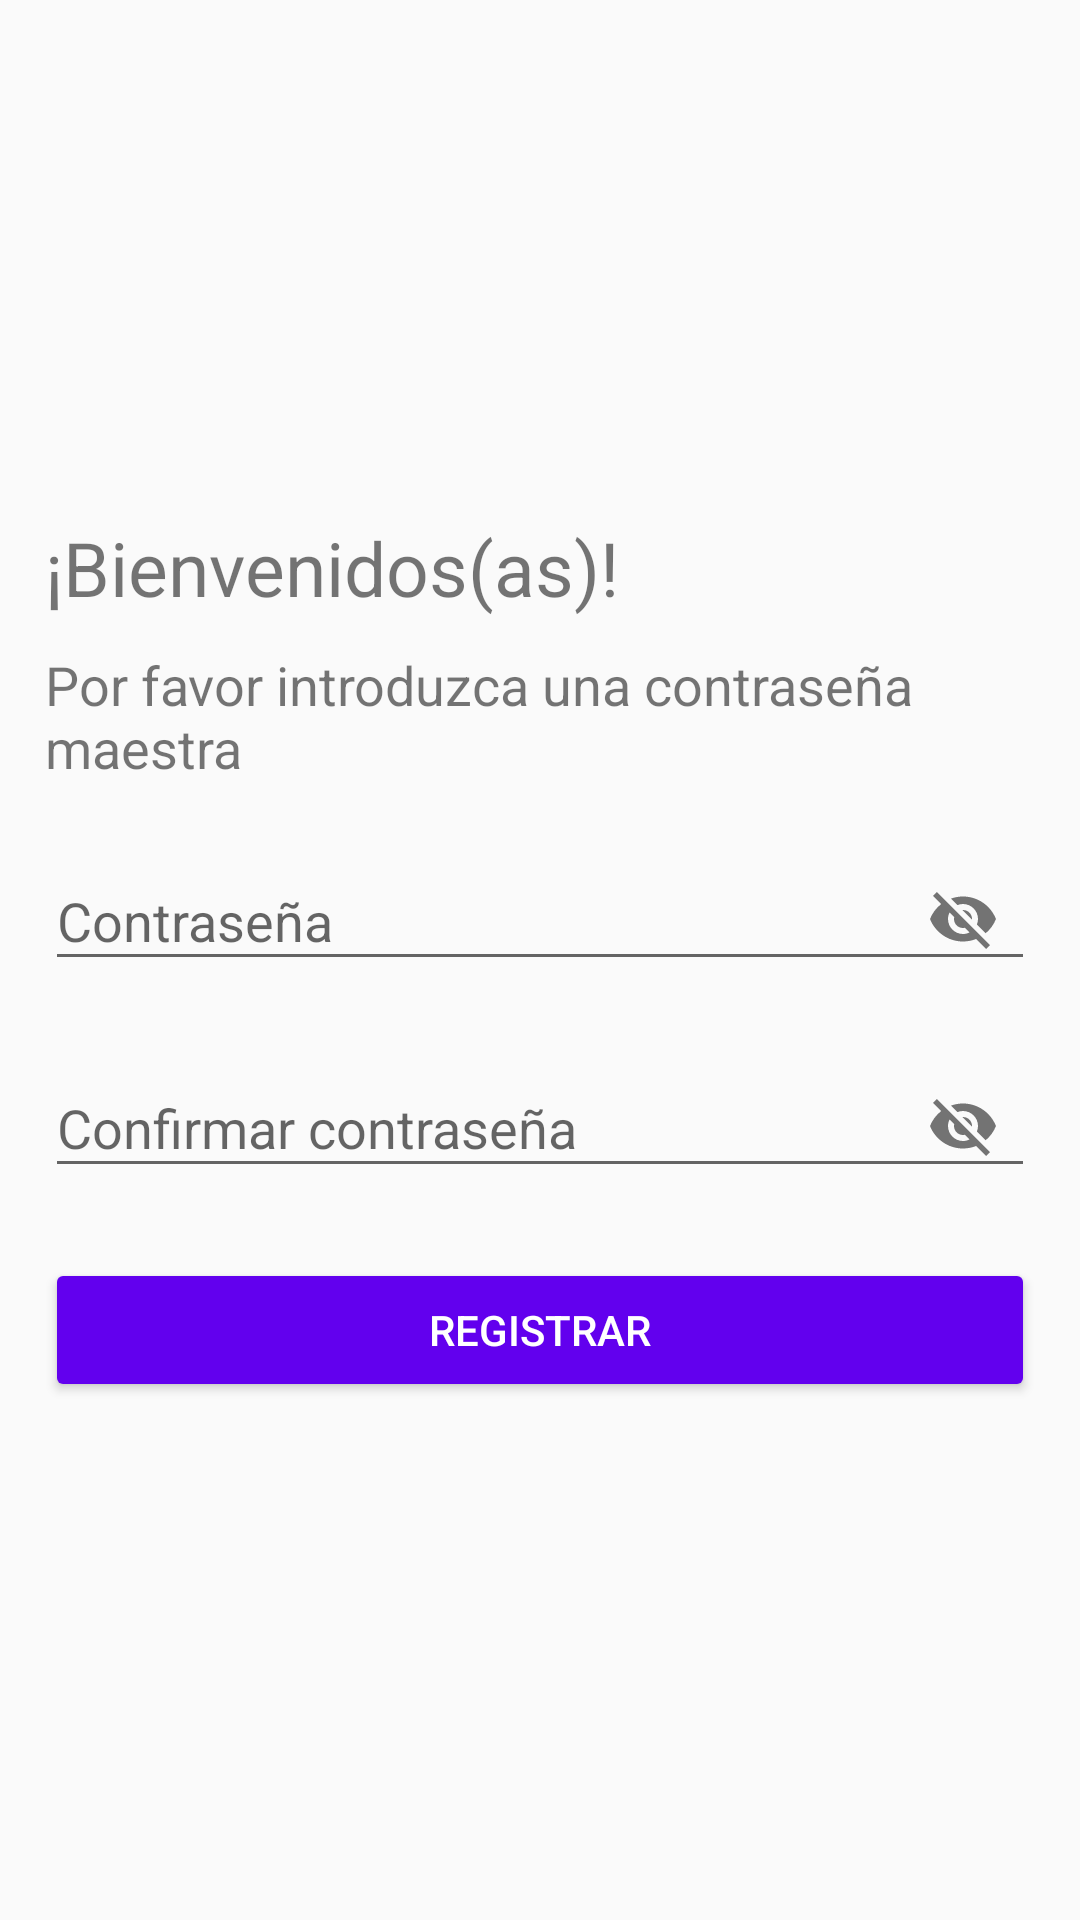

Reconstruct the res/layout file that produces this screen, plus the resources it refers to.
<!-- AndroidManifest.xml: application theme AppTheme -->
<!-- res/layout/activity_registro.xml -->
<?xml version="1.0" encoding="utf-8"?>
<androidx.appcompat.widget.LinearLayoutCompat
    xmlns:android="http://schemas.android.com/apk/res/android"
    xmlns:app="http://schemas.android.com/apk/res-auto"
    xmlns:tools="http://schemas.android.com/tools"
    android:id="@+id/main"
    android:layout_width="match_parent"
    android:layout_height="match_parent"
    android:gravity="center"
    android:padding="15dp"
    android:orientation="vertical"
    tools:context=".Registro_usuario.Registro">

    <TextView
        android:text="@string/TXTBienvenidos"
        android:textSize="25sp"
        android:layout_width="match_parent"
        android:layout_height="wrap_content"/>

    <TextView
        android:text="@string/TXTMensaje"
        android:textSize="18sp"
        android:layout_marginTop="10dp"
        android:layout_width="match_parent"
        android:layout_height="wrap_content"/>

    
    <com.google.android.material.textfield.TextInputLayout
        android:layout_width="match_parent"
        android:layout_height="wrap_content"
        app:passwordToggleEnabled="true"
        android:layout_marginTop="10dp">

        <EditText
            android:id="@+id/EtPasswordU"
            android:hint="@string/EtPasswordU"
            android:layout_width="match_parent"
            android:layout_height="wrap_content"/>

    </com.google.android.material.textfield.TextInputLayout>

    
    <com.google.android.material.textfield.TextInputLayout
        android:layout_width="match_parent"
        android:layout_height="wrap_content"
        app:passwordToggleEnabled="true"
        android:layout_marginTop="10dp">

        <EditText
            android:id="@+id/EtCPassword"
            android:hint="@string/EtCPassword"
            android:layout_width="match_parent"
            android:layout_height="wrap_content"/>

    </com.google.android.material.textfield.TextInputLayout>

    
    <Button
        android:id="@+id/BtnRegistrar"
        android:text="@string/BtnRegistrar"
        android:layout_marginTop="20dp"
        android:textColor="#fff"
        android:backgroundTint="@color/colorPrimary"
        android:layout_width="match_parent"
        android:layout_height="wrap_content"/>

</androidx.appcompat.widget.LinearLayoutCompat>
<!-- resources referenced by this layout -->
<resources>
  <string name="BtnRegistrar">Registrar</string>
  <string name="EtCPassword">Confirmar contraseña</string>
  <string name="EtPasswordU">Contraseña</string>
  <string name="TXTBienvenidos">¡Bienvenidos(as)!</string>
  <string name="TXTMensaje">Por favor introduzca una contraseña maestra</string>
  <style name="AppTheme" parent="Theme.AppCompat.Light.DarkActionBar">
          <item name="colorPrimary">@color/colorPrimary</item>
          <item name="colorPrimaryDark">@color/colorPrimaryDark</item>
          <item name="colorAccent">@color/colorAccent</item>
      </style>
  <!-- not gathered from this repository: default colours our renderer supplied (Android Studio template values) -->
  <color name="colorPrimary">#FF6200EE</color>
  <color name="colorPrimaryDark">#FF3700B3</color>
  <color name="colorAccent">#FF03DAC5</color>
</resources>
